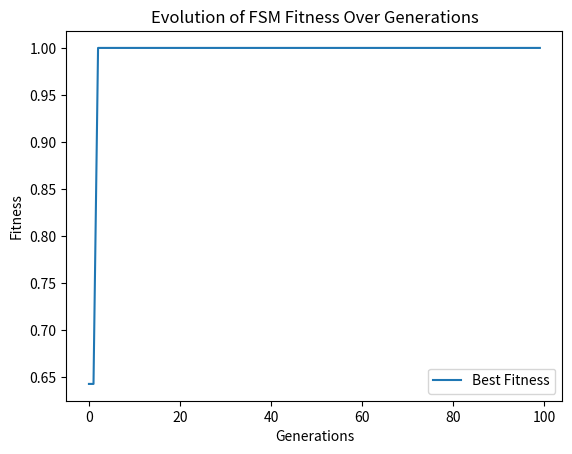

This figure's Python source:
import random
import matplotlib.pyplot as plt

class FSM:
    def __init__(self, num_states, num_symbols):
        self.num_states = num_states
        self.num_symbols = num_symbols
        self.transitions = [[random.randint(0, num_states - 1) for _ in range(num_symbols)] for _ in range(num_states)]
        self.state = 0

    def reset(self):
        self.state = 0

    def step(self, input_symbol):
        self.state = self.transitions[self.state][input_symbol]
        return self.state

    def predict(self, input_symbol):
        return self.transitions[self.state][input_symbol]

def fitness(fsm, sequence):
    fsm.reset()
    correct_predictions = 0
    for i in range(len(sequence) - 1):
        predicted_symbol = fsm.predict(sequence[i])
        if predicted_symbol == sequence[i + 1]:
            correct_predictions += 1
        fsm.step(sequence[i])
    return correct_predictions / (len(sequence) - 1)

def crossover(fsm1, fsm2):
    child = FSM(fsm1.num_states, fsm1.num_symbols)
    for i in range(fsm1.num_states):
        if random.random() < 0.5:
            child.transitions[i] = fsm1.transitions[i]
        else:
            child.transitions[i] = fsm2.transitions[i]
    return child

def mutate(fsm, mutation_rate=0.1):
    for i in range(fsm.num_states):
        if random.random() < mutation_rate:
            fsm.transitions[i] = [random.randint(0, fsm.num_states - 1) for _ in range(fsm.num_symbols)]

def evolve(num_states, num_symbols, population_size, generations, sequence):
    population = [FSM(num_states, num_symbols) for _ in range(population_size)]
    best_fitness = []

    for gen in range(generations):
        population_fitness = [fitness(fsm, sequence) for fsm in population]
        best_fitness.append(max(population_fitness))

        next_generation = []
        for _ in range(population_size // 2):
            parents = random.choices(population, weights=population_fitness, k=2)
            child1 = crossover(parents[0], parents[1])
            child2 = crossover(parents[0], parents[1])
            mutate(child1)
            mutate(child2)
            next_generation.extend([child1, child2])

        population = next_generation

    best_fsm = max(population, key=lambda fsm: fitness(fsm, sequence))
    return best_fsm, best_fitness

# Parameters
num_states = 5
num_symbols = 3
population_size = 50
generations = 100
sequence = [0, 1, 2, 0, 1, 2, 0, 1, 2, 0, 1, 2, 0, 1, 2]  # More complex sequence

# Evolution process
best_fsm, best_fitness = evolve(num_states, num_symbols, population_size, generations, sequence)
print(f"Best FSM transitions: {best_fsm.transitions}, Fitness: {fitness(best_fsm, sequence)}")

# Plotting fitness over generations
plt.plot(best_fitness, label='Best Fitness')
plt.xlabel('Generations')
plt.ylabel('Fitness')
plt.title('Evolution of FSM Fitness Over Generations')
plt.legend()
plt.show()
